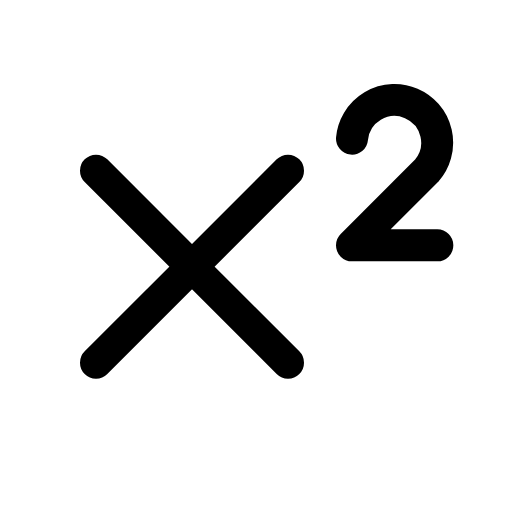
t = 0.00 s
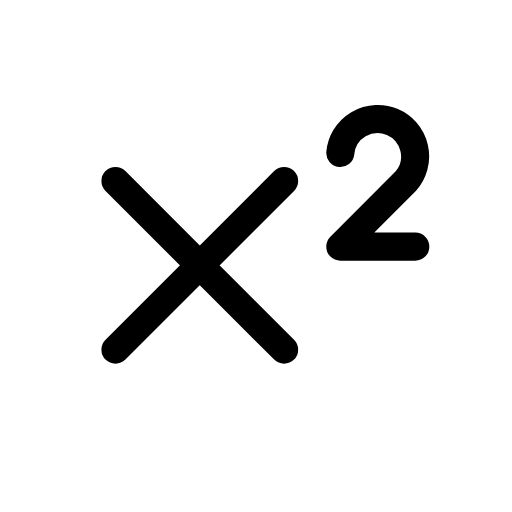
t = 0.12 s
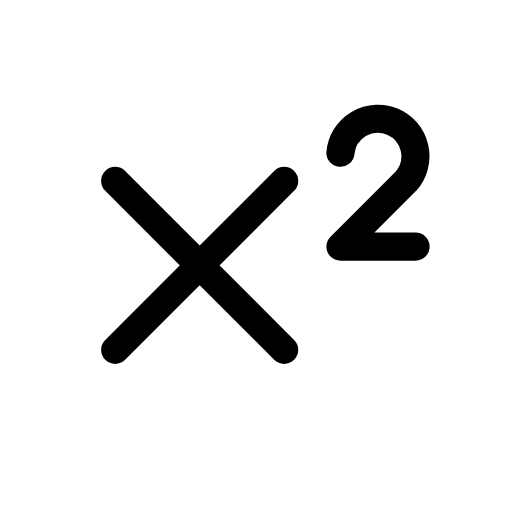
t = 0.25 s
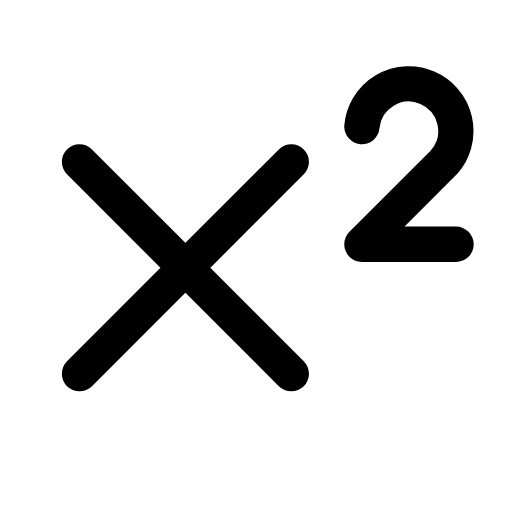
t = 0.35 s
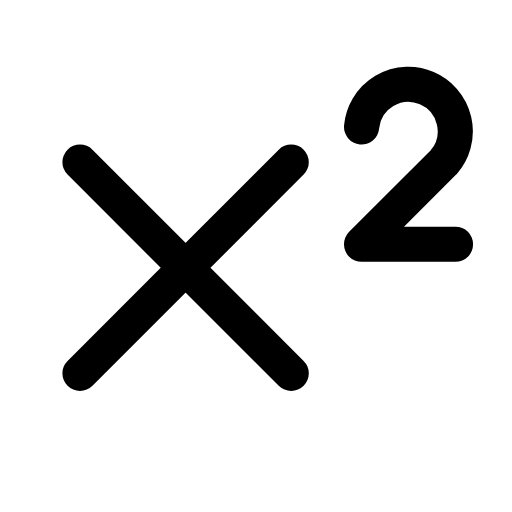
t = 0.46 s
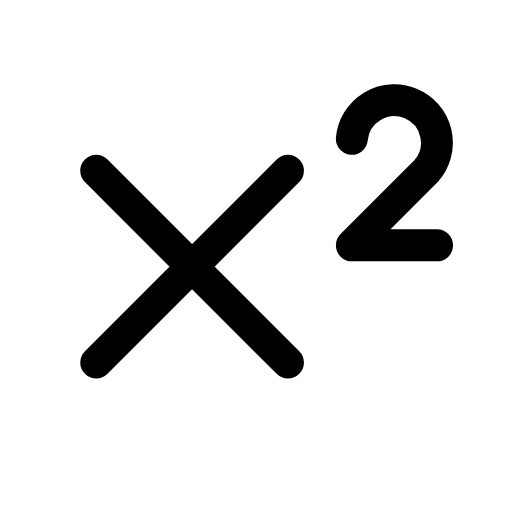
t = 0.58 s

The animated SVG that drew these frames (rendered in a browser with its animation timeline set to each time). Animation: 1 CSS @keyframes rule; one cycle of 0.70 s, repeats indefinitely.

<svg xmlns="http://www.w3.org/2000/svg" viewBox="0 0 24 24" width="24" height="24" class="rd-a-superscript" data-rd-animate="hover"><style>.rd-a-superscript{overflow:visible}.rd-a-superscript *{transform-box:view-box}.rd-a-superscript .a{transform-origin:12px 12px}@media (prefers-reduced-motion:no-preference){.rd-a-superscript[data-rd-animate="hover"]:hover .a,:hover>.rd-a-superscript[data-rd-animate="parent"] .a,.rd-a-superscript[data-rd-animate="play"] .a,.rd-a-superscript[data-rd-animate="loop"] .a{animation:rd-superscript-m calc(0.7s*var(--rd-speed,1)) cubic-bezier(.34,1.3,.5,1)}.rd-a-superscript[data-rd-animate="loop"] *{animation-iteration-count:infinite!important}@keyframes rd-superscript-m{0%,100%{scale:1}35%{scale:.88}65%{scale:1.1}}}</style><g fill="none" stroke="currentColor" stroke-linecap="round" stroke-linejoin="round" stroke-width="1.5"><g class="a"><path d="M4.5 8l9 9M13.5 8l-9 9"/><path d="M16.5 6.5a2 2 0 1 1 3.5 1.5l-3.5 3.5h4"/></g></g></svg>
